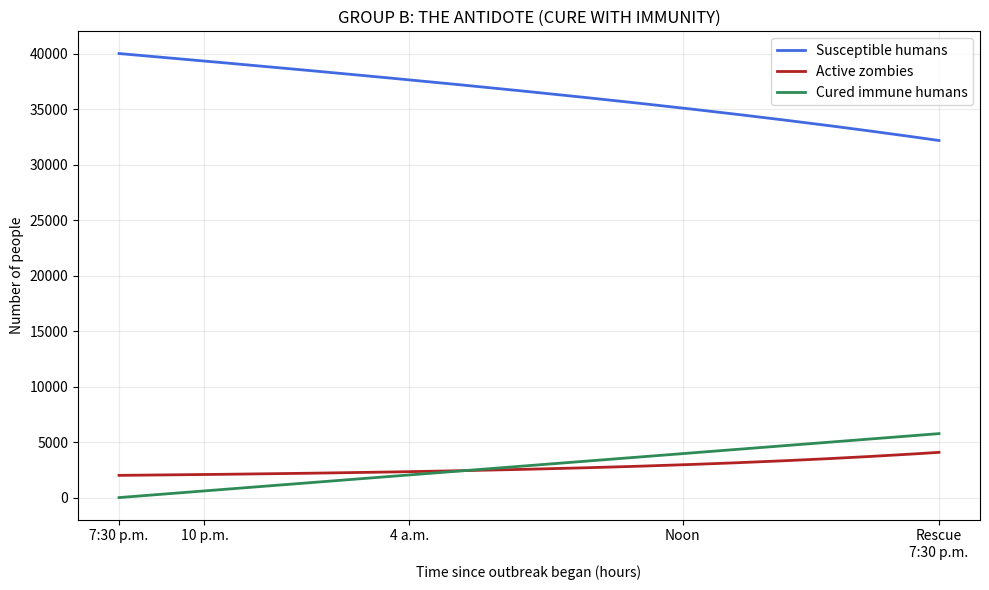
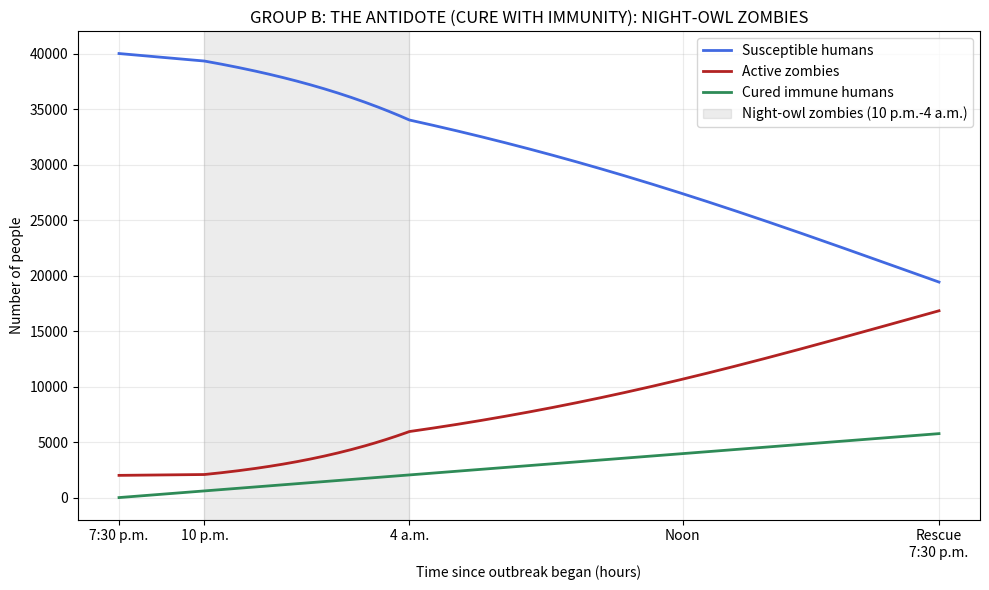

Here is the Python script that generated these plots, in order:
# ==============================================================================
# 1. SETUP AND INTRODUCTION
# ==============================================================================
# GROUP B: THE ANTIDOTE (CURE WITH IMMUNITY)
# Outbreak: 7:30 p.m. tonight. Rescue: 7:30 p.m. tomorrow (24 hours).
# Fictional population: 40,000 susceptible students and 2,000 zombies.
# All rates, resources, and GMCS capacity are invented game assumptions.
import numpy as np
from scipy.integrate import odeint
import matplotlib.pyplot as plt

print("Libraries imported successfully!")


# ==============================================================================
# 2. PART 1: DEFINE THE MODEL EQUATIONS
# ==============================================================================
# S: never-infected humans; I: zombies; R: cured immune humans.
def zombie_model(y, t, N, beta_day, nighttime_bonus,
                 cure_capacity, response_time):
    """Return compartment rates (people/hour); t is hours since the 7:30 p.m. outbreak.

    response_time = 1 hour provides a maximum per-person transition rate.
    Capped rates slow smoothly in cumulative counts near an empty compartment.
    """
    S, I, R = y
    beta = beta_day
    if nighttime_bonus and 2.5 <= t < 8.5:
        beta = 2 * beta_day
    new_infections = beta * S * I / N
    # Capacity is fixed, with a one-hour response limit when few zombies remain.
    # Cured people enter R, remain human, and are permanently immune.
    cures = min(cure_capacity, max(I, 0) / response_time)
    dS_dt = -new_infections
    dI_dt = new_infections - cures
    dR_dt = cures
    return dS_dt, dI_dt, dR_dt

print("Scenario model function defined.")


# ==============================================================================
# 3. PART 2: SET PARAMETERS AND RUN THE SIMULATION
# ==============================================================================
# --- 3.1 Population, initial conditions, and time units ---
N = 42000
S0, I0 = 40000, 2000
# All times and rates below use HOURS, not days.



######################################################################################################
# --- 3.2 CHANGE THIS ONE NUMBER ---
# You have 4 Survival Squads. How many go to prevention?
prevention_points = 2         # Try 0, 1, 2, 3, and 4.
######################################################################################################
# Don't change anything below this line.


nighttime_bonus = False       # Leave as False for now.
response_points = 4 - prevention_points   # The rest go on your mission.
beta_day = 0.12 + 0.23 * (0.30 ** prevention_points)
response_time = 1.0           # Hours; keep fixed for this activity.
R0 = 0
y0 = S0, I0, R0
cure_capacity = 120 * response_points  # People/hour; constant for this run.

# --- 3.3 Time grid: 7:30 p.m. to 7:30 p.m. tomorrow, with output every 0.1 hour ---
t = np.linspace(0, 24, 241)

# --- 3.4 Solve the differential equations (supplied code) ---
# odeint chooses internal steps; t controls the returned output times.
# A small maximum internal step resolves the nighttime switches reliably.
print("\n--- Running the simulation ---")
solution = odeint(zombie_model, y0, t,
                   args=(N, beta_day, nighttime_bonus,
                         cure_capacity, response_time),
                   rtol=1e-8, atol=1e-7, hmax=0.05, mxstep=10000)
S, I, R = solution.T
print("--- Simulation complete ---")


# ==============================================================================
# 4. PART 3: VISUALIZE THE OUTBREAK
# ==============================================================================
plt.figure(figsize=(10, 6))
plt.plot(t, S, color="royalblue", linewidth=2, label="Susceptible humans")
plt.plot(t, I, color="firebrick", linewidth=2, label="Active zombies")
plt.plot(t, R, color="seagreen", linewidth=2, label="Cured immune humans")
if nighttime_bonus:
    plt.axvspan(2.5, 8.5, color="gray", alpha=0.15, label="Night-owl zombies (10 p.m.-4 a.m.)")
plt.xticks([0, 2.5, 8.5, 16.5, 24], ["7:30 p.m.", "10 p.m.", "4 a.m.", "Noon", "Rescue\n7:30 p.m."])
plt.xlabel("Time since outbreak began (hours)")
plt.ylabel("Number of people")
plt.title("GROUP B: THE ANTIDOTE (CURE WITH IMMUNITY)")
plt.legend()
plt.grid(alpha=0.25)
plt.tight_layout()
plt.show()


# ==============================================================================
# 5. PART 4: REPORT YOUR RESULTS
# ==============================================================================
survivors = S[-1] + R[-1]
survivor_percent = 100 * survivors / 42000
peak_index = np.argmax(I)
peak_hour = t[peak_index]      # Use the TIME, not the array index.
print(f"\nHuman survivors at rescue: {survivors:,.0f}")
print(f"Survivor percentage: {survivor_percent:.1f}%")
print(f"Active zombies at rescue: {I[-1]:,.0f}")
print(f"Peak active zombies WITHIN these 24 hours: {I[peak_index]:,.0f}")
print(f"That peak occurs {peak_hour:.1f} hours after the 7:30 p.m. outbreak.")
# This is a grid-based peak within the rescue horizon, not an all-time peak.
print(f"Cured immune humans at rescue: {R[-1]:,.0f}")


# ==============================================================================
# 6. YOUR TEAM CHALLENGE
# ==============================================================================
# Run prevention_points = 0, 1, 2, 3, 4 and record all five survivor counts.
# You always have exactly 4 squads. Which split saves the most students?
# Use your graph to explain why, and name one way the model is unrealistic.
# When your table is full, tell the host your best plan, then STOP.


# ==============================================================================
# 7. NIGHT TWIST: NIGHT-OWL ZOMBIES
# ==============================================================================
# Run the boxes above first: this box reuses the model defined there.
# --- 7.1 Population, initial conditions, and time units ---
N = 42000
S0, I0 = 40000, 2000
# All times and rates below use HOURS, not days.



######################################################################################################
# --- 7.2 CHANGE THIS ONE NUMBER ---
# You have 4 Survival Squads. How many go to prevention?
prevention_points = 2         # Try 0, 1, 2, 3, and 4.
######################################################################################################
# Don't change anything below this line.


nighttime_bonus = True        # Night-owl zombies are ON in this box.
response_points = 4 - prevention_points   # The rest go on your mission.
beta_day = 0.12 + 0.23 * (0.30 ** prevention_points)
response_time = 1.0           # Hours; keep fixed for this activity.
R0 = 0
y0 = S0, I0, R0
cure_capacity = 120 * response_points  # People/hour; constant for this run.

# --- 7.3 Time grid: 7:30 p.m. to 7:30 p.m. tomorrow, with output every 0.1 hour ---
t = np.linspace(0, 24, 241)

# --- 7.4 Solve the differential equations (supplied code) ---
# odeint chooses internal steps; t controls the returned output times.
# A small maximum internal step resolves the nighttime switches reliably.
print("\n--- Running the simulation ---")
solution = odeint(zombie_model, y0, t,
                   args=(N, beta_day, nighttime_bonus,
                         cure_capacity, response_time),
                   rtol=1e-8, atol=1e-7, hmax=0.05, mxstep=10000)
S, I, R = solution.T
print("--- Simulation complete ---")

plt.figure(figsize=(10, 6))
plt.plot(t, S, color="royalblue", linewidth=2, label="Susceptible humans")
plt.plot(t, I, color="firebrick", linewidth=2, label="Active zombies")
plt.plot(t, R, color="seagreen", linewidth=2, label="Cured immune humans")
if nighttime_bonus:
    plt.axvspan(2.5, 8.5, color="gray", alpha=0.15, label="Night-owl zombies (10 p.m.-4 a.m.)")
plt.xticks([0, 2.5, 8.5, 16.5, 24], ["7:30 p.m.", "10 p.m.", "4 a.m.", "Noon", "Rescue\n7:30 p.m."])
plt.xlabel("Time since outbreak began (hours)")
plt.ylabel("Number of people")
plt.title("GROUP B: THE ANTIDOTE (CURE WITH IMMUNITY): NIGHT-OWL ZOMBIES")
plt.legend()
plt.grid(alpha=0.25)
plt.tight_layout()
plt.show()

survivors = S[-1] + R[-1]
survivor_percent = 100 * survivors / 42000
peak_index = np.argmax(I)
peak_hour = t[peak_index]      # Use the TIME, not the array index.
print(f"\nHuman survivors at rescue: {survivors:,.0f}")
print(f"Survivor percentage: {survivor_percent:.1f}%")
print(f"Active zombies at rescue: {I[-1]:,.0f}")
print(f"Peak active zombies WITHIN these 24 hours: {I[peak_index]:,.0f}")
print(f"That peak occurs {peak_hour:.1f} hours after the 7:30 p.m. outbreak.")
# This is a grid-based peak within the rescue horizon, not an all-time peak.
print(f"Cured immune humans at rescue: {R[-1]:,.0f}")
